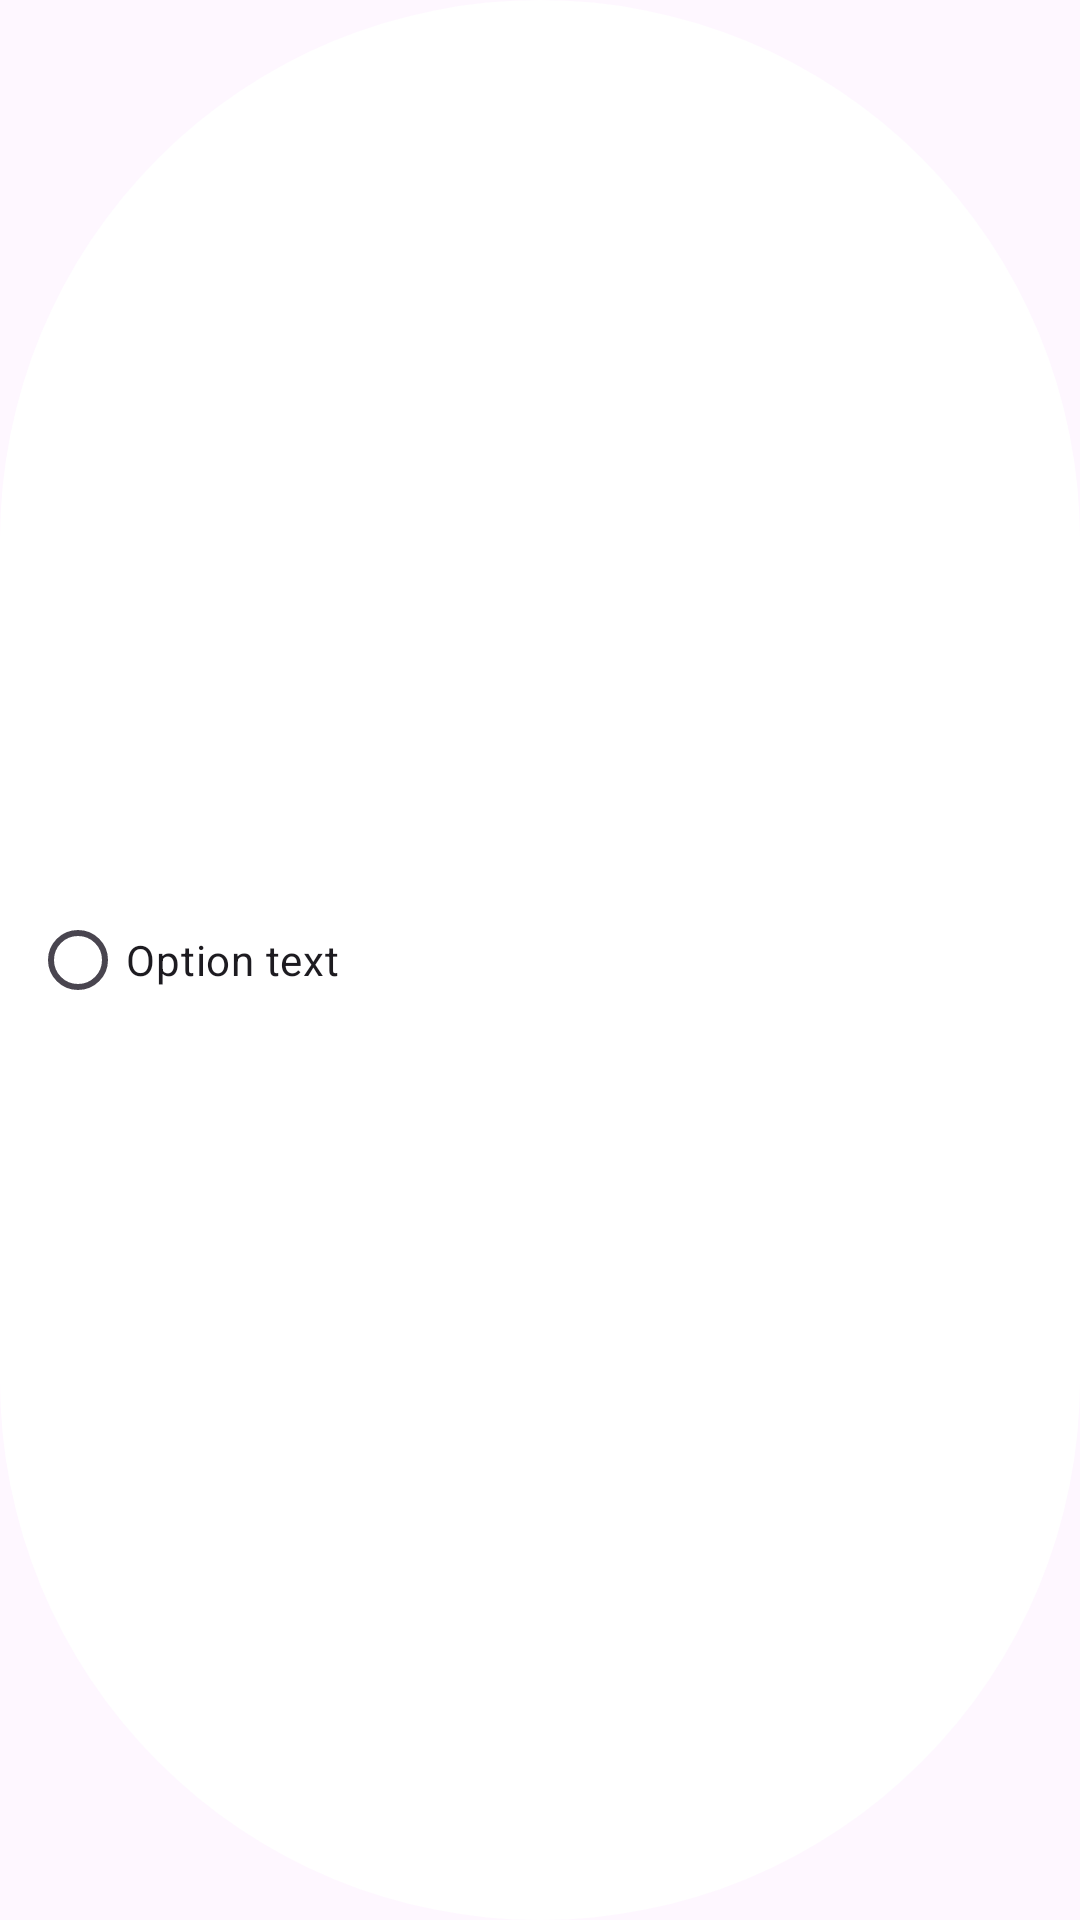

The Android layout XML behind this screen, and the referenced resources:
<!-- AndroidManifest.xml: application theme Theme.Lutemon -->
<!-- res/layout/lutemon_radio.xml -->
<LinearLayout xmlns:android="http://schemas.android.com/apk/res/android"
    android:layout_width="match_parent"
    android:layout_height="wrap_content"
    android:orientation="horizontal"
    android:padding="2dp"
    android:layout_margin="8dp"
    android:gravity="center_vertical"
    android:background="@drawable/rounded_background_no_stroke">

    <RadioButton
        android:id="@+id/lutemonRadioButton"
        android:layout_width="wrap_content"
        android:layout_height="wrap_content"
        android:layout_margin="8dp"
        android:clickable="true"
        android:focusable="true"
        android:text="Option text" />

    <View
        android:layout_width="0dp"
        android:layout_height="0dp"
        android:layout_weight="1" />
</LinearLayout>
<!-- resources referenced by this layout -->
<resources>
  <!-- drawable rounded_background_no_stroke (drawable) -->
  <shape xmlns:android="http://schemas.android.com/apk/res/android" android:shape="rectangle">
      <solid android:color="@color/white"/> 
      <corners android:radius="200dp"/> 
      <stroke
          android:color="#000000" /> 
  </shape>
  <style name="Theme.Lutemon" parent="Base.Theme.Lutemon" />
  <color name="white">#FFFFFFFF</color>
  <style name="Base.Theme.Lutemon" parent="Theme.Material3.DayNight.NoActionBar">
          
          
      </style>
</resources>
